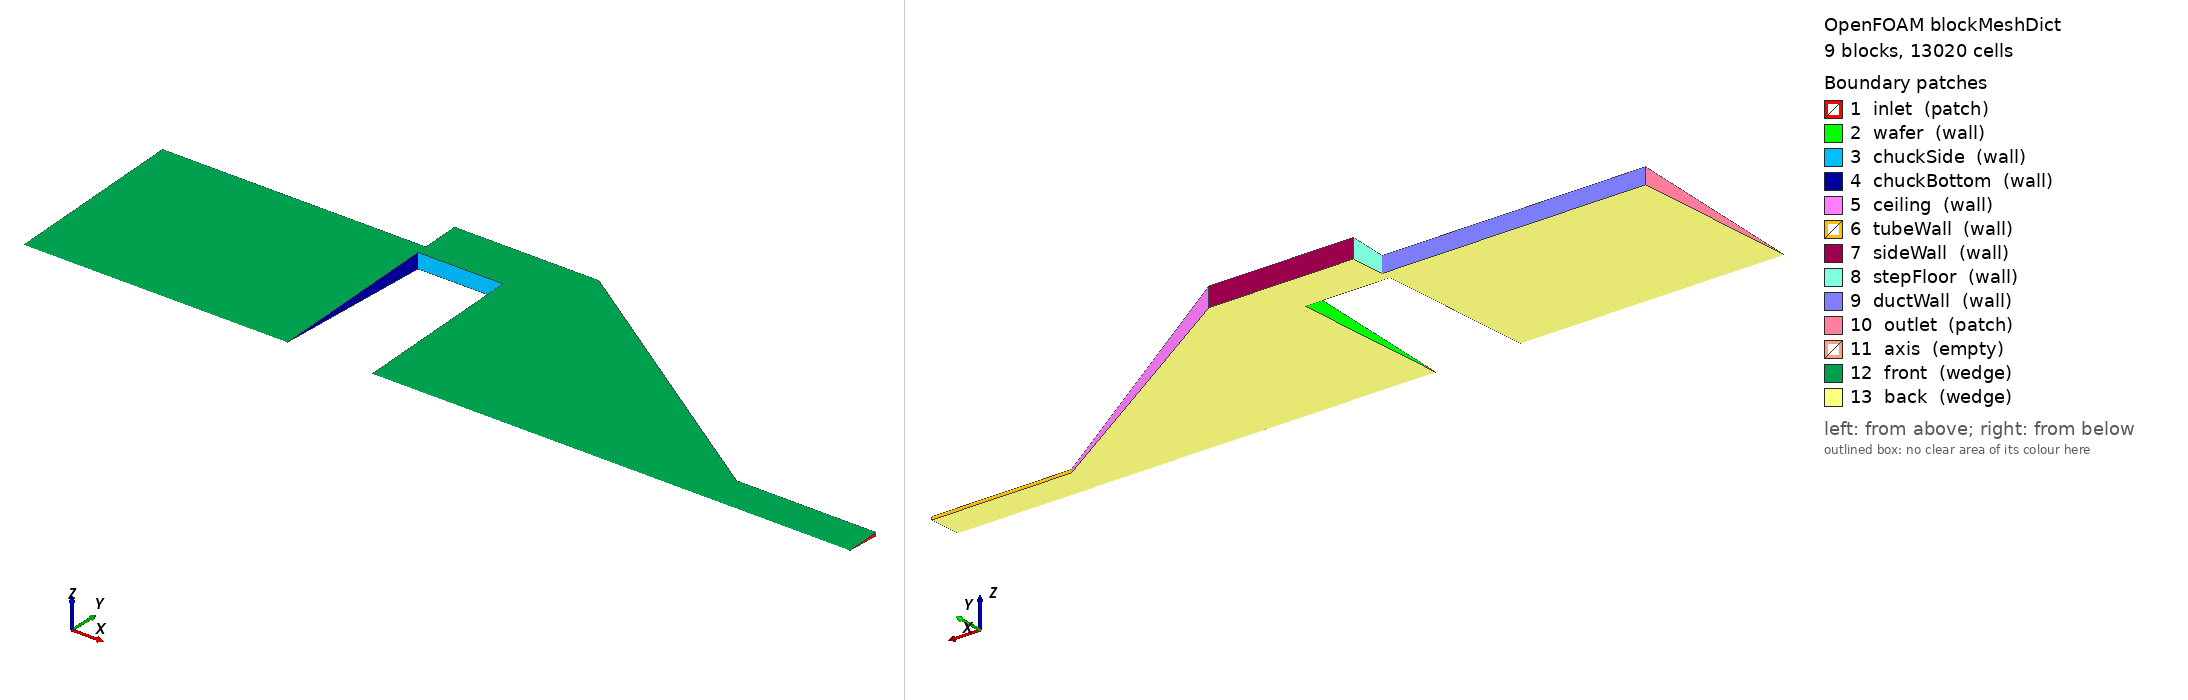

OpenFOAM case: the mesh blockMesh builds from blockMeshDict, 9 block(s), 13020 cells. Boundary patches (legend numbers): 1 inlet (patch), 2 wafer (wall), 3 chuckSide (wall), 4 chuckBottom (wall), 5 ceiling (wall), 6 tubeWall (wall), 7 sideWall (wall), 8 stepFloor (wall), 9 ductWall (wall), 10 outlet (patch), 11 axis (empty), 12 front (wedge), 13 back (wedge). Left view from above one corner, right view from below the opposite corner. Boundary conditions: 1 field file(s) under 0/; 13 of 13 drawn patches have an entry in a shipped field file.

=== system/blockMeshDict ===
/* Axisymmetric Fiji F200 approximation, 5 degree wedge; see make_gakis_cases.py for the measured dimensions. */
FoamFile { version 2.0; format ascii; class dictionary; object blockMeshDict; }
scale 0.001;
vertices
(
    (0 0 0)   // 0
    (0 19.981 -0.872388)   // 1
    (0 19.981 0.872388)   // 2
    (0 99.9048 -4.36194)   // 3
    (0 99.9048 4.36194)   // 4
    (0 105.899 -4.62366)   // 5
    (0 105.899 4.62366)   // 6
    (0 127.878 -5.58328)   // 7
    (0 127.878 5.58328)   // 8
    (199 0 0)   // 9
    (199 19.981 -0.872388)   // 10
    (199 19.981 0.872388)   // 11
    (77.5185 99.9048 -4.36194)   // 12
    (77.5185 99.9048 4.36194)   // 13
    (68.4074 105.899 -4.62366)   // 14
    (68.4074 105.899 4.62366)   // 15
    (35 127.878 -5.58328)   // 16
    (35 127.878 5.58328)   // 17
    (281 0 0)   // 18
    (281 19.981 -0.872388)   // 19
    (281 19.981 0.872388)   // 20
    (-50 0 0)   // 21
    (-50 99.9048 -4.36194)   // 22
    (-50 99.9048 4.36194)   // 23
    (-50 105.899 -4.62366)   // 24
    (-50 105.899 4.62366)   // 25
    (-50 127.878 -5.58328)   // 26
    (-50 127.878 5.58328)   // 27
    (-205 0 0)   // 28
    (-205 99.9048 -4.36194)   // 29
    (-205 99.9048 4.36194)   // 30
    (-205 105.899 -4.62366)   // 31
    (-205 105.899 4.62366)   // 32
);
blocks
(
    hex (0 9 10 1 0 9 11 2) (60 20 1) simpleGrading (3 1 1)
    hex (9 18 19 10 9 18 20 11) (20 20 1) simpleGrading (1 1 1)
    hex (1 10 12 3 2 11 13 4) (60 80 1) simpleGrading (3 1 1)
    hex (3 12 14 5 4 13 15 6) (60 6 1) simpleGrading (3 1 1)
    hex (5 14 16 7 6 15 17 8) (60 22 1) simpleGrading (3 1 1)
    hex (22 3 5 24 23 4 6 25) (25 6 1) simpleGrading (1 1 1)
    hex (24 5 7 26 25 6 8 27) (25 22 1) simpleGrading (1 1 1)
    hex (28 21 22 29 28 21 23 30) (40 100 1) simpleGrading (1 1 1)
    hex (29 22 24 31 30 23 25 32) (40 6 1) simpleGrading (1 1 1)
);
edges ();

boundary
(
    inlet      { type patch; faces ((18 19 20 18)); }
    wafer      { type wall;  faces ((0 1 2 0) (1 3 4 2)); }
    chuckSide  { type wall;  faces ((22 3 4 23)); }
    chuckBottom { type wall; faces ((21 22 23 21)); }
    ceiling    { type wall;  faces ((10 12 13 11) (12 14 15 13) (14 16 17 15)); }
    tubeWall   { type wall;  faces ((10 19 20 11)); }
    sideWall   { type wall;  faces ((7 16 17 8) (26 7 8 27)); }
    stepFloor  { type wall;  faces ((24 26 27 25)); }
    ductWall   { type wall;  faces ((31 24 25 32)); }
    outlet     { type patch; faces ((28 29 30 28) (29 31 32 30)); }
    axis       { type empty; faces ((0 9 9 0) (9 18 18 9) (28 21 21 28)); }
    front      { type wedge; faces (
        (0 9 11 2) (9 18 20 11) (2 11 13 4) (4 13 15 6) (6 15 17 8)
        (23 4 6 25) (25 6 8 27) (28 21 23 30) (30 23 25 32)); }
    back       { type wedge; faces (
        (0 1 10 9) (9 10 19 18) (1 3 12 10) (3 5 14 12) (5 7 16 14)
        (22 24 5 3) (24 26 7 5) (28 29 22 21) (29 31 24 22)); }
);
mergePatchPairs ();


=== 0/p ===
FoamFile { version 2.0; format ascii; class volScalarField; object p; }
dimensions [0 2 -2 0 0 0 0];
internalField   uniform 0;
boundaryField
{
    inlet       { type zeroGradient; }
    wafer       { type zeroGradient; }
    chuckSide   { type zeroGradient; }
    chuckBottom { type zeroGradient; }
    ceiling     { type zeroGradient; }
    tubeWall    { type zeroGradient; }
    sideWall    { type zeroGradient; }
    stepFloor   { type zeroGradient; }
    ductWall    { type zeroGradient; }
    outlet      { type totalPressure; p0 uniform 0; }
    axis        { type empty; }
    front       { type wedge; }
    back        { type wedge; }
}
